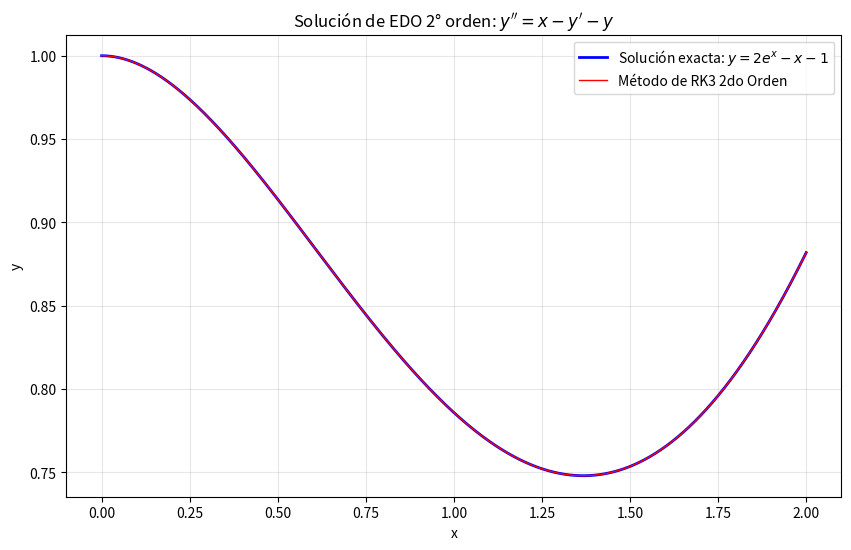

Python code for this plot:
import numpy as np
from matplotlib import pyplot as plt


def RK3(f,a,b,y0,z0,n):
    h = (b-a)/n
    x_v = np.linspace(a,b,n+1)

    y_v = np.zeros(n + 1)
    z_v = np.zeros(n + 1)

    y_v[0]= y0
    z_v[0] = z0

    for k in range(n):

        K1_y = z_v[k]
        K1_z = f(x_v[k],y_v[k],z_v[k])
        K2_y = z_v[k] + (h/2)*K1_z
        K2_z = f(x_v[k]+h/2,y_v[k]+(h/2)*K1_y,z_v[k]+(h/2)*K1_z)
        K3_y = z_v[k] +h*(-K1_z+2*K2_z)
        K3_z = f(x_v[k]+h,y_v[k]-h*(-K1_y+2*K2_y),z_v[k]+h*(-K1_z+2*K2_z))

        yKN = y_v[k] + (h/6)*(K1_y+4*K2_y+K3_y)
        zKN= z_v[k] + (h/6) * (K1_z+4*K2_z+K3_z)

        y_v[k+1] = yKN
        z_v[k+1] = zKN

    return x_v, y_v



def f(x,y,yp):
    return x-yp-y

a=0
b=2
n=10000
y0= 1
z0= 0

# Calcular solución con Euler
x, y_aprox = RK3(f, a, b, y0, z0, n)

print(x,y_aprox)

print("Puntos x:", x)
print("Aproximación y:", y_aprox)

# Gráfica de la solución exacta
x_exact = np.linspace(a, b, 1000)  # Equivalente a a:0.0001:b
y_exact = 2 * np.exp(-x_exact/2) * np.cos(np.sqrt(3)/2*x_exact) +x_exact - 1  # Solución exacta

# Crear la gráfica
plt.figure(figsize=(10, 6))

# Graficar solución exacta (línea azul)
plt.plot(x_exact, y_exact, 'b', label='Solución exacta: $y = 2e^x - x - 1$', linewidth=2)

# Graficar solución aproximada (stem plot rojo)
plt.plot(x, y_aprox, 'r', label='Método de RK3 2do Orden',linewidth=1)

plt.xlabel('x')
plt.ylabel('y')
plt.title('Solución de EDO 2° orden: $y\'\' = x - y\' - y$')
plt.legend()
plt.grid(True, alpha=0.3)
plt.show()